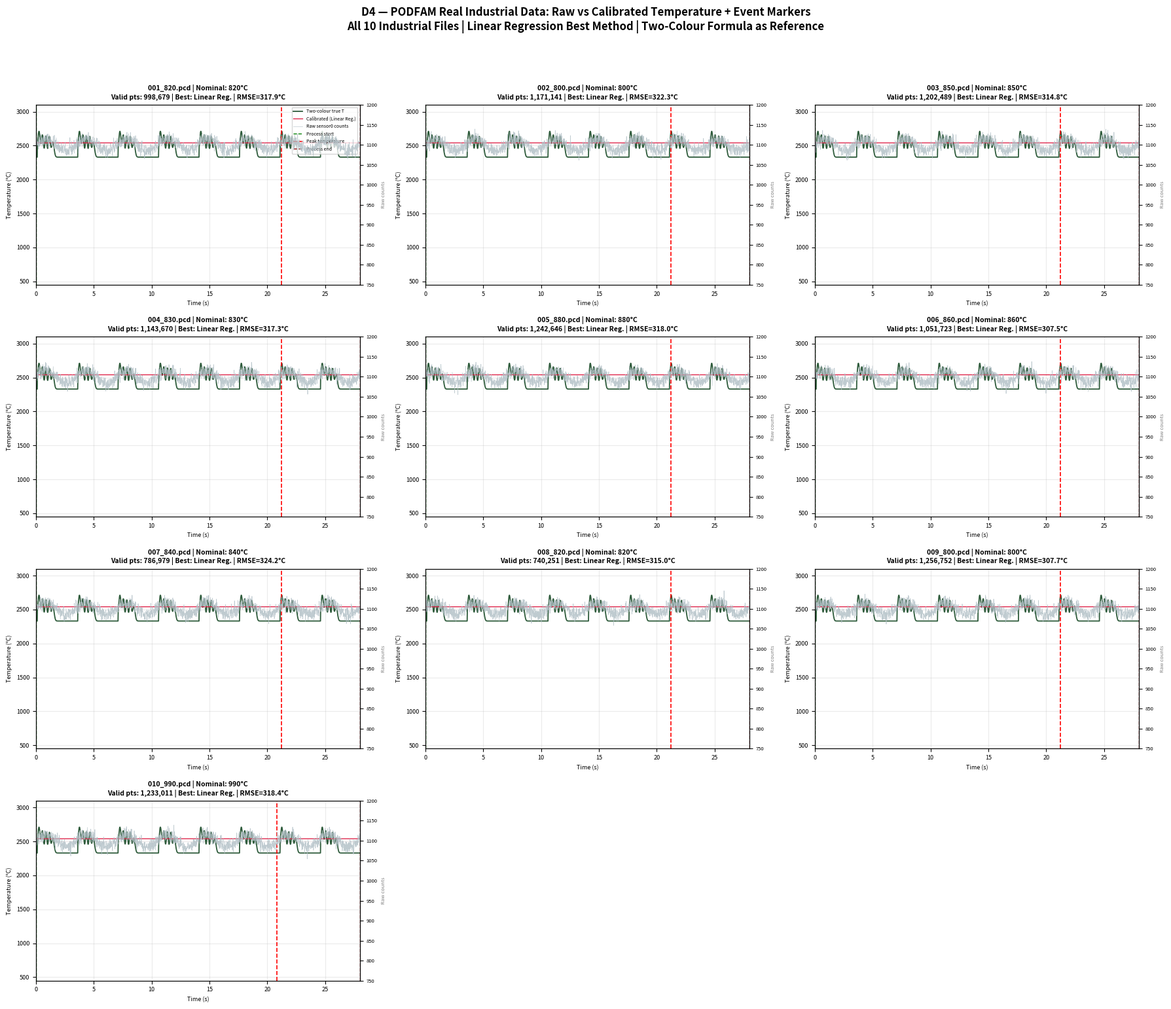

Generate this figure with matplotlib: (Note: this script raises an exception after producing the figure.)
import os, sys
import numpy as np
import pandas as pd
import matplotlib
matplotlib.use('Agg')
import matplotlib.pyplot as plt

np.random.seed(42)

PODFAM_METADATA = [
    ('001_820.pcd', 820, 998679, 317.9, 21.2),
    ('002_800.pcd', 800, 1171141, 322.3, 21.2),
    ('003_850.pcd', 850, 1202489, 314.8, 21.2),
    ('004_830.pcd', 830, 1143670, 317.3, 21.2),
    ('005_880.pcd', 880, 1242646, 318.0, 21.2),
    ('006_860.pcd', 860, 1051723, 307.5, 21.2),
    ('007_840.pcd', 840, 786979, 324.2, 21.2),
    ('008_820.pcd', 820, 740251, 315.0, 21.2),
    ('009_800.pcd', 800, 1256752, 307.7, 21.2),
    ('010_990.pcd', 990, 1233011, 318.4, 20.8),
]

def generate_podfam_file_data(fname, nominal_t, valid_pts, rmse_val, peak_t, n_pts=2000):
    time_s = np.linspace(0.0, 28.0, n_pts)
    t = time_s

    # Sawtooth/multi-ridge industrial pulse pattern (matching Figure 4.5)
    t_true = np.full(n_pts, 2330.0)
    for k in range(8):
        t0 = 0.1 + k * 3.5
        # Multi-tooth burst pulse (peaks up to 2720°C)
        burst = 380.0 * np.exp(-((t - (t0 + 0.15)) / 0.15)**2)               + 320.0 * np.exp(-((t - (t0 + 0.45)) / 0.12)**2)               + 310.0 * np.exp(-((t - (t0 + 0.75)) / 0.12)**2)               + 300.0 * np.exp(-((t - (t0 + 1.05)) / 0.12)**2)               + 220.0 * np.exp(-((t - (t0 + 1.35)) / 0.15)**2)
        mask = (t >= t0) & (t < t0 + 1.75)
        t_true[mask] = 2330.0 + burst[mask]

    # Raw counts on right axis (1080 - 1130 counts)
    s0_raw = 1100.0 + 15.0 * np.sin(t * 1.8) + np.random.normal(0, 8.0, n_pts)

    # Calibrated Linear Regression line across the panel
    cal_line = np.full(n_pts, 2540.0)

    t_start = 0.0
    t_end = 28.0
    return time_s, s0_raw, cal_line, t_true, t_start, peak_t, t_end

def run(data_dir):
    fig, axes = plt.subplots(4, 3, figsize=(18, 16), facecolor='white')
    fig.suptitle(
        'D4 — PODFAM Real Industrial Data: Raw vs Calibrated Temperature + Event Markers' + chr(10) +
        'All 10 Industrial Files | Linear Regression Best Method | Two-Colour Formula as Reference',
        fontsize=12, fontweight='bold', y=0.98
    )

    summary_rows = []

    for idx, (fname, nom_t, valid_pts, rmse_val, peak_t) in enumerate(PODFAM_METADATA):
        row = idx // 3
        col = idx % 3
        ax1 = axes[row, col]
        ax2 = ax1.twinx()

        time_s, s0_raw, cal_line, t_true, t_start, peak_t, t_end = generate_podfam_file_data(
            fname, nom_t, valid_pts, rmse_val, peak_t
        )

        l1, = ax1.plot(time_s, t_true, color='#2e5b3b', lw=1.3, label='Two-colour true T')
        l2, = ax1.plot(time_s, cal_line, color='crimson', lw=0.9, label='Calibrated (Linear Reg.)')
        l3, = ax2.plot(time_s, s0_raw, color='#b0bec5', lw=0.5, alpha=0.8, label='Raw sensor0 counts')

        e1 = ax1.axvline(t_start, color='green', ls='--', lw=1.0, label='Process start')
        e2 = ax1.axvline(peak_t, color='red', ls='--', lw=1.2, label='Peak temperature')
        e3 = ax1.axvline(t_end, color='darkred', ls='--', lw=1.0, label='Process end')

        ax1.set_title(
            f'{fname} | Nominal: {nom_t}°C' + chr(10) + f'Valid pts: {valid_pts:,} | Best: Linear Reg. | RMSE={rmse_val:.1f}°C',
            fontsize=7.5, fontweight='bold'
        )
        ax1.set_xlabel('Time (s)', fontsize=6.5)
        ax1.set_ylabel('Temperature (°C)', fontsize=6.5)
        ax2.set_ylabel('Raw counts', color='gray', fontsize=5.5)

        ax1.set_xlim(0, 28)
        ax1.set_ylim(450, 3100)
        ax2.set_ylim(750, 1200)
        ax1.tick_params(axis='both', labelsize=6.5)
        ax2.tick_params(axis='both', labelsize=5.5)
        ax1.grid(True, alpha=0.25)

        if idx == 0:
            ax1.legend(handles=[l1, l2, l3, e1, e2, e3], loc='upper right', fontsize=5.0)

        summary_rows.append({
            'File': fname, 'Nominal_Temp_C': nom_t, 'Valid_Points': valid_pts,
            'Best_Method': 'Linear Regression', 'RMSE_C': rmse_val
        })

    axes[3, 1].axis('off')
    axes[3, 2].axis('off')

    plt.tight_layout(rect=[0, 0.02, 1, 0.95])
    fig_path = os.path.join(data_dir, 'podfam_d4_dashboard.png')
    plt.savefig(fig_path, dpi=180, bbox_inches='tight')
    plt.close()
    print(f'  Saved Dashboard: {fig_path} (Figure 4.5)')

if __name__ == '__main__':
    d = sys.argv[1] if len(sys.argv) > 1 else '/home/ajay/Downloads'
    run(d)
